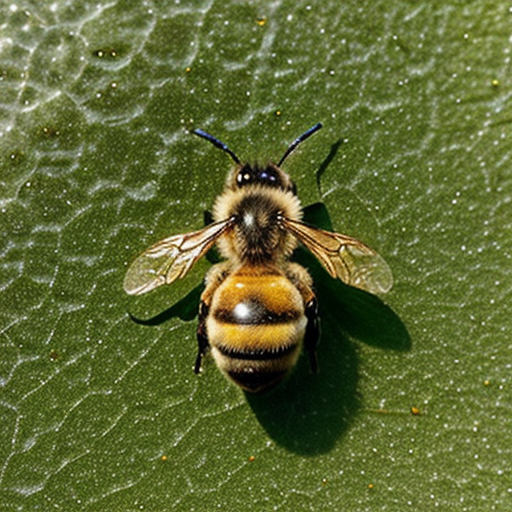
Generation parameters embedded in this image by AUTOMATIC1111 Stable Diffusion web UI or a fork of it (Forge, ...) (PNG 'parameters' text chunk):
bee
Negative prompt: person, human, men, women, painting, cartoon, anime, comic
Steps: 20, Sampler: DPM++ 2M, Schedule type: Karras, CFG scale: 7, Seed: 1990933111, Size: 512x512, Model hash: 463d6a9fe8, Model: absolutereality_v181, VAE hash: 235745af8d, VAE: vae-ft-mse-840000-ema-pruned.ckpt, Version: v1.10.1